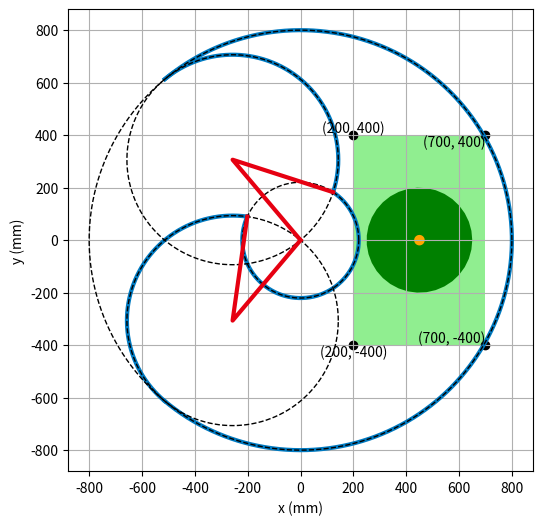

Here is the Python script that generated this plot:
# -*- coding: utf-8 -*-
import numpy as np
import math
import matplotlib.pyplot as plt

PI = 3.1415926535
DELTA_THETA = 0.1*PI/180
LINE_COLOR = {'solid':  '#e60011',
              'dotted': '#000000',
              'thick':  '#007ac1'}

LINE_WIDTH = {'solid':  3,
              'dotted': 1,
              'thick':  3}

LINE_STYLE = {'solid':  '-',
              'dotted': '--',
              'thick':  '-'}

class TwoLinkWorkspace:
    def __init__(self, L1 = 400, L2 = 400):
        self.L1 = L1
        self.L2 = L2
        self.TL1 = -130 *PI/180.0
        self.TU1 =  130 *PI/180.0
        self.TL2 = -148 *PI/180.0
        self.TU2 =  148 *PI/180.0
        
        self.RB  = -400 # right_bound
        self.LB = 400
        self.FB = 700 # front bound
        self.BB = 200
        
        self.DMAX = 400 # 大圆直径
        self.DMIN = 40 # 小圆直径
        
    def plot(self, config = 0):
        assert (0==config or 1==config), "config只能为0（右手）或1（左手）"
        
        
        fig = plt.figure(figsize=(6, 6))
        ax = fig.add_subplot(1, 1, 1)
        ax.grid('--')
        lim = (self.L1 + self.L2)*1.1
        ax.set_xlim([-lim, lim])
        ax.set_ylim([-lim, lim])
        ax.set_xlabel('x (mm)')
        ax.set_ylabel('y (mm)')
        
        self.plot_workspace(ax, config, arc_type='thick')
        self.plot_guide(ax, config, arc_type='dotted')
        self.plot_link(ax, config, arc_type='solid')
        
        # 绘制连杆
        self.plot_testspace(ax)

        
    
    def plot_workspace(self, ax, config=0, arc_type='thick'):
        # 绘制可达区域
        if config:
            T = self.TL2
        else:
            T = self.TU2
        
        L1, L2, TL1, TU1, TL2, TU2 = self.L1, self.L2, self.TL1, self.TU1, self.TL2, self.TU2
        
        x0, y0 = 0, 0
        r = math.sqrt(L1**2 + L2**2 + 2*L1*L2*math.cos(T))
        alpha = math.acos((r**2+L1**2-L2**2) / (2*r*L1))
        if config:
            TS = TL1-alpha
            TE = TU1-alpha
        else:
            TS = TL1+alpha
            TE = TU1+alpha
        self.plot_arc(ax, x0, y0, r, TS, TE, arc_type)

        
        x0, y0 = 0, 0
        r = L1+L2
        TS, TE = TL1, TU1
        self.plot_arc(ax, x0, y0, r, TS, TE, arc_type)

        
        x0, y0 = L1*math.cos(TU1), L1*math.sin(TU1)
        r = L2
        if config:
            TS = TU1+TL2
            TE = TU1
        else:
            TS = TU1
            TE = TU1+TU2
        self.plot_arc(ax, x0, y0, r, TS, TE, arc_type)

        
        x0, y0 = L1*math.cos(TL1), L1*math.sin(TL1)
        r = L2
        if config:
            TS = TL1+TL2
            TE = TL1
        else:
            TS = TL1
            TE = TL1+TU2
        self.plot_arc(ax, x0, y0, r, TS, TE, arc_type)   

    def plot_guide(self, ax, config=0, arc_type='dotted'):
        # 绘制辅助线
        L1, L2, TL1, TU1 = self.L1, self.L2, self.TL1, self.TU1

        if config:
            T = self.TL2
        else:
            T = self.TU2
        
        x0, y0 = 0, 0
        r = math.sqrt(L1**2 + L2**2 + 2*L1*L2*math.cos(T))
        self.plot_arc(ax, x0, y0, r, 0,  2*PI, arc_type)
        
        x0, y0 = 0, 0
        r = L1+L2
        self.plot_arc(ax, x0, y0, r, 0,  2*PI, arc_type)
        
        x0, y0 = L1*math.cos(TU1), L1*math.sin(TU1)
        r = L2
        self.plot_arc(ax, x0, y0, r, 0,  2*PI, arc_type)
        
        x0, y0 = L1*math.cos(TL1), L1*math.sin(TL1)
        r = L2
        self.plot_arc(ax, x0, y0, r, 0,  2*PI, arc_type)
        
    def plot_link(self,  ax, config=0, arc_type='solid'):
        # 绘制连杆
        if config:
            T = self.TL2
        else:
            T = self.TU2
        L1, L2, TL1, TU1 = self.L1, self.L2, self.TL1, self.TU1
        xA1 = L1 * math.cos(TL1)
        yA1 = L1 * math.sin(TL1)
        xB1 = xA1 + L2 * math.cos(TL1 + T)
        yB1 = yA1 + L2 * math.sin(TL1 + T)
        xA2 = L1 * math.cos(TU1)
        yA2 = L1 * math.sin(TU1)
        xB2 = xA2 + L2 * math.cos(TU1 + T)
        yB2 = yA2 + L2 * math.sin(TU1 + T)
        ax.plot([0, xA1, xB1], [0, yA1, yB1], color = LINE_COLOR[arc_type], 
                                              linewidth = LINE_WIDTH[arc_type],
                                              linestyle = LINE_STYLE[arc_type])
        ax.plot([0, xA2, xB2], [0, yA2, yB2], color = LINE_COLOR[arc_type], 
                                              linewidth = LINE_WIDTH[arc_type],
                                              linestyle = LINE_STYLE[arc_type])
        
    
    def plot_arc(self, ax, center_x, center_y, radius, theta1, theta2, arc_type = 'thick'):
        theta = np.arange(theta1, theta2, DELTA_THETA)
        plot_x = center_x+radius*np.cos(theta)
        plot_y = center_y+radius*np.sin(theta)
        ax.plot(plot_x, plot_y, 
                color = LINE_COLOR[arc_type], 
                linewidth = LINE_WIDTH[arc_type],
                linestyle = LINE_STYLE[arc_type])

    def plot_testspace(self, ax):
        # 绘制测试区
        RB, LB, FB, BB = self.RB, self.LB, self.FB, self.BB
        x  = [BB, FB]
        y1 = [LB, LB]
        y2 = [RB, RB]
        
        # 测试平面
        ax.fill_between(x, y1, facecolor = 'lightgreen')
        ax.fill_between(x, y2, facecolor = 'lightgreen')
        ax.text(BB, RB, '('+str(BB)+', '+str(RB)+')', horizontalalignment='center', verticalalignment='top')
        ax.text(BB, LB, '('+str(BB)+', '+str(LB)+')', horizontalalignment='center', verticalalignment='bottom')
        ax.text(FB, RB, '('+str(FB)+', '+str(RB)+')', horizontalalignment='right', verticalalignment='bottom')
        ax.text(FB, LB, '('+str(FB)+', '+str(LB)+')', horizontalalignment='right', verticalalignment='top')
        ax.scatter(BB, RB, color='k')
        ax.scatter(BB, LB, color='k')
        ax.scatter(FB, RB, color='k')
        ax.scatter(FB, LB, color='k')
        
        # 圆
        RMAX, RMIN = self.DMAX/2, self.DMIN/2
        theta = np.linspace(0,2*PI,36)
        x1 = (FB+BB)/2+RMAX*np.cos(theta)
        y1 = (RB+LB)/2+RMAX*np.sin(theta)
        ax.fill(x1, y1, facecolor = 'green')
        x2 = (FB+BB)/2+RMIN*np.cos(theta)
        y2 = (RB+LB)/2+RMIN*np.sin(theta)
        ax.fill(x2, y2, facecolor = 'orange')

if __name__ == "__main__":
    two_link = TwoLinkWorkspace()
    two_link.plot(1)
